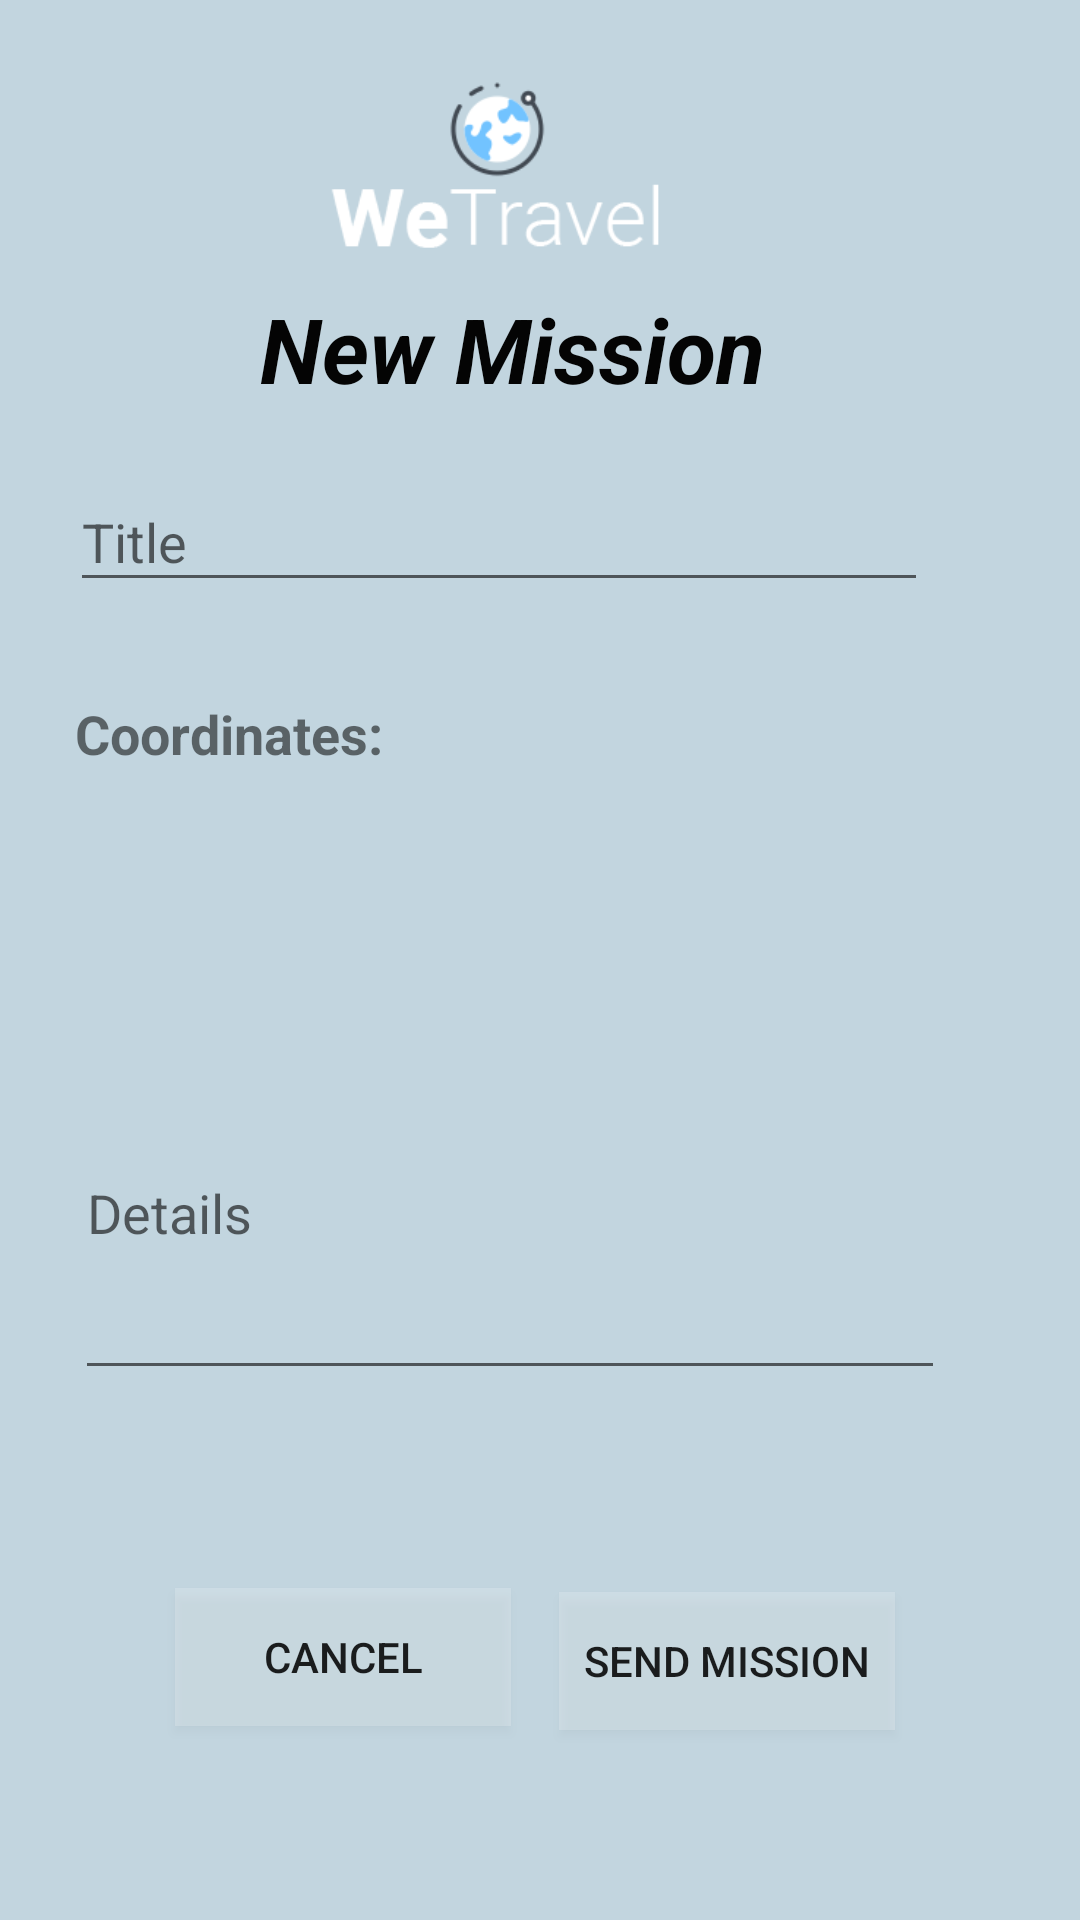

Here is an Android app screen rendered from its layout file. Give the layout XML and the strings, colors and styles it references.
<!-- AndroidManifest.xml: application theme AppTheme -->
<!-- res/layout/activity_add_marker.xml -->
<?xml version="1.0" encoding="utf-8"?>
<androidx.constraintlayout.widget.ConstraintLayout xmlns:android="http://schemas.android.com/apk/res/android"
    xmlns:app="http://schemas.android.com/apk/res-auto"
    xmlns:tools="http://schemas.android.com/tools"
    android:layout_width="match_parent"
    android:layout_height="match_parent"
    android:background="#B2ABC6D5"
    tools:context=".activities.AddMarkerActivity">

    <TextView
        android:id="@+id/newMissionTextView"
        android:layout_width="294dp"
        android:layout_height="43dp"
        android:text="New Mission"
        android:textAlignment="center"
        android:textColor="#040404"
        android:textSize="30dp"
        android:textStyle="bold|italic"
        app:layout_constraintBottom_toBottomOf="parent"
        app:layout_constraintEnd_toEndOf="parent"
        app:layout_constraintHorizontal_bias="0.358"
        app:layout_constraintStart_toStartOf="parent"
        app:layout_constraintTop_toTopOf="parent"
        app:layout_constraintVertical_bias="0.161" />

    <TextView
        android:id="@+id/locationTextView"
        android:layout_width="271dp"
        android:layout_height="49dp"
        android:textSize="18dp"
        app:layout_constraintBottom_toBottomOf="parent"
        app:layout_constraintEnd_toEndOf="parent"
        app:layout_constraintHorizontal_bias="0.28"
        app:layout_constraintStart_toStartOf="parent"
        app:layout_constraintTop_toTopOf="parent"
        app:layout_constraintVertical_bias="0.461" />

    <TextView
        android:id="@+id/coordinatesTextView"
        android:layout_width="105dp"
        android:layout_height="29dp"
        android:text="Coordinates:"
        android:textSize="18dp"
        android:textStyle="bold"
        app:layout_constraintBottom_toTopOf="@+id/locationTextView"
        app:layout_constraintEnd_toEndOf="parent"
        app:layout_constraintHorizontal_bias="0.098"
        app:layout_constraintStart_toStartOf="parent"
        app:layout_constraintTop_toBottomOf="@+id/newMissionTextView"
        app:layout_constraintVertical_bias="0.896" />

    <EditText
        android:id="@+id/insertDetailsEditText"
        android:layout_width="290dp"
        android:layout_height="121dp"
        android:ems="10"
        android:hint="Details"
        android:inputType="textPersonName"
        android:singleLine="false"
        android:textAlignment="viewStart"
        android:textAllCaps="false"
        app:layout_constraintBottom_toBottomOf="parent"
        app:layout_constraintEnd_toEndOf="parent"
        app:layout_constraintHorizontal_bias="0.357"
        app:layout_constraintStart_toStartOf="parent"
        app:layout_constraintTop_toBottomOf="@+id/locationTextView"
        app:layout_constraintVertical_bias="0.106" />

    <Button
        android:id="@+id/cancelButton"
        android:layout_width="112dp"
        android:layout_height="46dp"
        android:background="#31FFFFFF"
        android:text="@android:string/cancel"
        app:layout_constraintBottom_toBottomOf="parent"
        app:layout_constraintEnd_toEndOf="parent"
        app:layout_constraintHorizontal_bias="0.235"
        app:layout_constraintStart_toStartOf="parent"
        app:layout_constraintTop_toBottomOf="@+id/insertDetailsEditText"
        app:layout_constraintVertical_bias="0.505" />

    <Button
        android:id="@+id/sendMissionButton"
        android:layout_width="112dp"
        android:layout_height="46dp"
        android:background="#31FFFFFF"
        android:text="send Mission"
        app:layout_constraintBottom_toBottomOf="parent"
        app:layout_constraintEnd_toEndOf="parent"
        app:layout_constraintHorizontal_bias="0.752"
        app:layout_constraintStart_toStartOf="parent"
        app:layout_constraintTop_toBottomOf="@+id/insertDetailsEditText"
        app:layout_constraintVertical_bias="0.515" />

    <ImageView
        android:id="@+id/imageLogo"
        android:layout_width="131dp"
        android:layout_height="60dp"
        android:layout_marginTop="16dp"
        android:backgroundTint="#00FFFFFF"
        android:fadeScrollbars="false"
        android:src="@drawable/logo"
        app:layout_constraintBottom_toTopOf="@+id/newMissionTextView"
        app:layout_constraintEnd_toEndOf="parent"
        app:layout_constraintHorizontal_bias="0.441"
        app:layout_constraintStart_toStartOf="parent"
        app:layout_constraintTop_toTopOf="parent"
        tools:visibility="visible" />

    <EditText
        android:id="@+id/editText"
        android:layout_width="286dp"
        android:layout_height="43dp"
        android:ems="10"
        android:hint="Title"
        android:inputType="textPersonName"
        android:textSize="18dp"
        app:layout_constraintBottom_toTopOf="@+id/locationTextView"
        app:layout_constraintEnd_toEndOf="parent"
        app:layout_constraintHorizontal_bias="0.315"
        app:layout_constraintStart_toStartOf="parent"
        app:layout_constraintTop_toBottomOf="@+id/newMissionTextView"
        app:layout_constraintVertical_bias="0.206" />

</androidx.constraintlayout.widget.ConstraintLayout>
<!-- resources referenced by this layout -->
<resources>
  <!-- drawable logo: png bitmap (drawable, 6526 bytes) -->
  <style name="AppTheme" parent="@style/Theme.AppCompat.Light.NoActionBar">
          <item name="windowNoTitle">true</item>
          <item name="windowActionBar">false</item>
      </style>
</resources>
